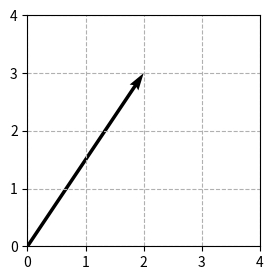

Write the Python code that produced this figure. (Note: this script raises an exception after producing the figure.)
# -*- coding: utf-8 -*-
"""
Created on Mon Mar 11 11:00:33 2019

[redacted]

here we plot figures to show mathematical concepts
"""

import numpy as np
import matplotlib.pyplot as plt
from os.path import join

# Height and width of a plot
plt.rcParams["figure.figsize"] = [3, 3]

def vector_plot(x, plot_name):
    
    """
    Plots a two-dimensional vector
    """
    
    fig = plt.figure()
    ax = plt.gca()
    
    origin = [0], [0]
    
    #ax.arrow(0, 0, x[0], x[1], head_width= 0.05, head_length=0.1)
    plt.quiver(*origin, x[0], x[1], angles='xy', scale_units='xy', scale=1,
               width=0.015)
    
    plt.xlim(0, 4)
    plt.ylim(0, 4)
    # range of x and y axis
    x_range = ax.get_xlim()
    y_range = ax.get_ylim()
    plt.xticks(np.arange(int(x_range[0]), int(x_range[1]) + 1, step=1))
    plt.yticks(np.arange(int(y_range[0]), int(y_range[1]) + 1, step=1))
    
    # axis major lines
    ax.xaxis.grid(which='major', linestyle='--')
    ax.yaxis.grid(which='major', linestyle='--')
    
    plt.draw()
    plt.show()
    
    fig.savefig(join('./figs/', plot_name + '.png'), format='png', dpi=500)

if __name__ == '__main__':
    
    x = np.array([2, 3])
    
    vector_plot(x, 'vector')